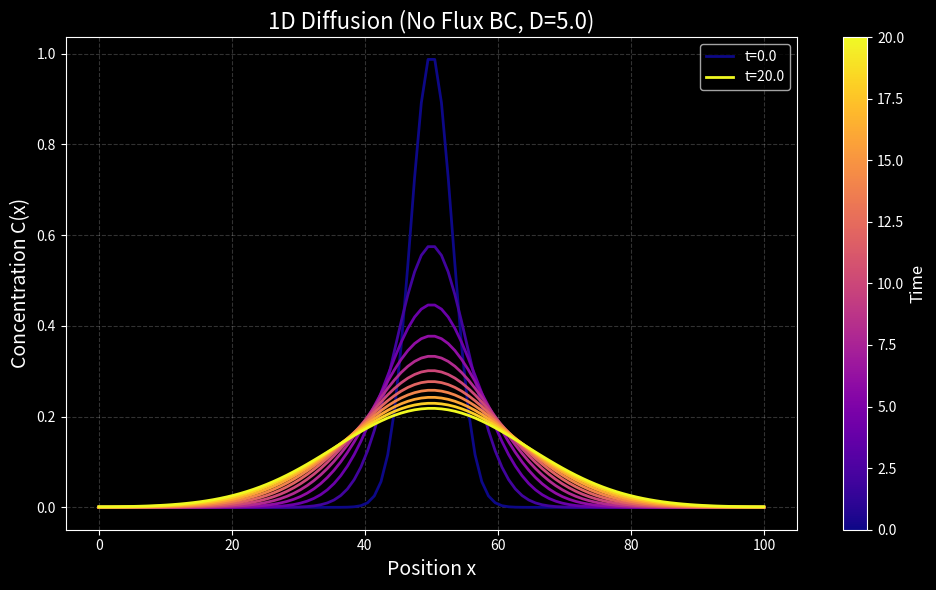

The script that saved this image:
import numpy as np
import matplotlib.pyplot as plt
from scipy.integrate import solve_ivp

# Set dark background theme
plt.style.use('dark_background')

# ================= PART 1: Replicator Dynamics (ALVE) =================
def run_replicator_simulation():
    # Antisymmetric interaction matrix (from lecture Slide 5)
    A = np.array([[ 0,  2,  1,  0, -1],
                  [-2,  0,  2,  1, -3],
                  [-1, -2,  0, -1,  4],
                  [ 0, -1,  1,  0, -4],
                  [ 1,  3, -4,  4,  0]])
    S = A.shape[0]

    def alve_dynamics(t, x):
        # ALVE equation: dx_i/dt = x_i * (Ax)_i
        # Note: In numerical computation, x may slightly deviate from the simplex due to errors, but this does not affect short-term demonstration
        fitness = A @ x
        return x * fitness

    # Initial condition: random distribution
    np.random.seed(42)
    x0 = np.random.rand(S)
    x0 /= np.sum(x0)

    # Solve ODE
    t_span = (0, 15)
    sol = solve_ivp(alve_dynamics, t_span, x0, t_eval=np.linspace(0, 15, 500))

    # Plotting
    fig, ax = plt.subplots(figsize=(10, 6))
    
    # Add a small epsilon to avoid log(0) error
    epsilon = 1e-10
    
    # Color cycle to distinguish different strategies
    colors = plt.cm.tab10(np.linspace(0, 1, S))

    for i in range(S):
        # Differentiate line styles based on final survival: solid for survivors, dashed for extinct
        is_survivor = sol.y[i, -1] > 1e-3
        style = '-' if is_survivor else '--'
        status = 'Condensate' if is_survivor else 'Depleted'
        label = f'Strategy {i+1} ({status})'
        
        ax.plot(sol.t, np.log(sol.y[i] + epsilon), 
                linestyle=style, label=label, linewidth=2, color=colors[i])
    
    ax.set_title('Replicator Dynamics: Condensation & Depletion', fontsize=16, color='white')
    ax.set_xlabel('Time', fontsize=14, color='white')
    ax.set_ylabel(r'$\ln(x_i)$', fontsize=14, color='white')
    ax.grid(True, alpha=0.2, linestyle='--')
    
    # Set legend text color
    legend = ax.legend(fontsize=10, loc='upper right')
    plt.setp(legend.get_texts(), color='white')
    
    plt.tight_layout()

    plt.savefig('replicator_dynamics.png') 
    plt.close() 

# ================= PART 2: 1D Diffusion Equation =================
def run_diffusion_simulation():
    L = 100.0
    Nx = 100
    D = 5.0
    T = 20.0
    
    dx = L / (Nx - 1)
    # Explicit difference stability condition: dt <= dx^2 / (2D)
    dt = 0.2 * dx**2 / D 
    
    x = np.linspace(0, L, Nx)
    
    # Initial condition: narrow Gaussian distribution at center
    u = np.exp(-((x - L/2)**2) / 20.0)
    
    # Store snapshots for plotting
    u_history = [u.copy()]
    t_snapshots = [0.0]
    
    steps = int(T / dt)
    plot_interval = steps // 10  # Record 10 time point snapshots
    
    for n in range(steps):
        u_new = u.copy()
        # Explicit finite difference scheme: u_new = u + alpha * (u_left - 2u + u_right)
        alpha = D * dt / dx**2
        u_new[1:-1] = u[1:-1] + alpha * (u[2:] - 2*u[1:-1] + u[:-2])
        
        # No flux boundary conditions (Neumann BCs): u[-1] = u[-2], u[0] = u[1]
        # This simulates particles bouncing off walls
        u_new[0] = u_new[1]
        u_new[-1] = u_new[-2]
        
        u = u_new
        
        if (n + 1) % plot_interval == 0:
            u_history.append(u.copy())
            t_snapshots.append((n + 1) * dt)

    # Plotting
    fig, ax = plt.subplots(figsize=(10, 6))
    
    # Use gradient colors to show temporal evolution: purple (early) to yellow (late)
    colors = plt.cm.plasma(np.linspace(0, 1, len(u_history)))
    
    for i, u_snapshot in enumerate(u_history):
        label = f't={t_snapshots[i]:.1f}' if i == 0 or i == len(u_history)-1 else None
        ax.plot(x, u_snapshot, color=colors[i], lw=2, label=label)
    
    ax.set_title(f'1D Diffusion (No Flux BC, D={D})', fontsize=16, color='white')
    ax.set_xlabel('Position x', fontsize=14, color='white')
    ax.set_ylabel('Concentration C(x)', fontsize=14, color='white')
    
    # Add colorbar to indicate time progression
    sm = plt.cm.ScalarMappable(cmap=plt.cm.plasma, norm=plt.Normalize(vmin=0, vmax=T))
    cbar = plt.colorbar(sm, ax=ax)
    cbar.set_label('Time', color='white', fontsize=12)
    cbar.ax.yaxis.set_tick_params(color='white')
    plt.setp(plt.getp(cbar.ax.axes, 'yticklabels'), color='white')
    
    ax.grid(True, alpha=0.2, linestyle='--')
    legend = ax.legend(loc='upper right', fontsize=10)
    plt.setp(legend.get_texts(), color='white')
    
    plt.tight_layout()
    plt.savefig('diffusion_equation.png') 

if __name__ == "__main__":
    run_replicator_simulation()
    run_diffusion_simulation()
